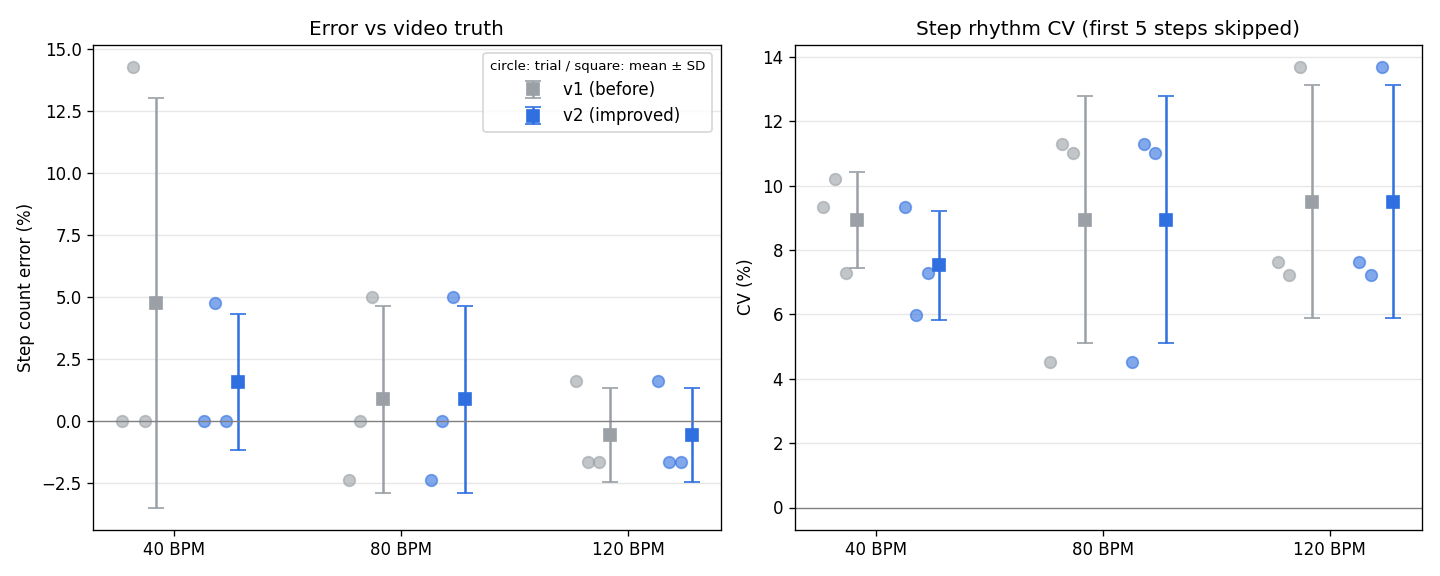

Source data for this figure (header and first rows):
file, bpm, truth, steps_v1, steps_v2, err_pct_v1, err_pct_v2, cv_steady_v1, cv_steady_v2, median_s_v1, median_s_v2
bpm40_1.csv, 40, 23, 23, 23, 0.000, 0.000, 9.344, 9.344, 1.455, 1.455
bpm80_1.csv, 80, 42, 41, 41, -2.381, -2.381, 4.507, 4.507, 0.750, 0.750
bpm120_1.csv, 120, 62, 63, 63, 1.613, 1.613, 7.617, 7.617, 0.505, 0.505
bpm40_2.csv, 40, 21, 24, 22, 14.29, 4.762, 10.2, 5.988, 1.470, 1.489
bpm80_2.csv, 80, 42, 42, 42, 0.000, 0.000, 11.31, 11.31, 0.754, 0.754
bpm120_2.csv, 120, 60, 59, 59, -1.667, -1.667, 7.221, 7.221, 0.501, 0.501
bpm40_3.csv, 40, 21, 21, 21, 0.000, 0.000, 7.279, 7.279, 1.498, 1.498
bpm80_3.csv, 80, 40, 42, 42, 5.000, 5.000, 11.03, 11.03, 0.745, 0.745
bpm120_3.csv, 120, 60, 59, 59, -1.667, -1.667, 13.7, 13.7, 0.505, 0.505
